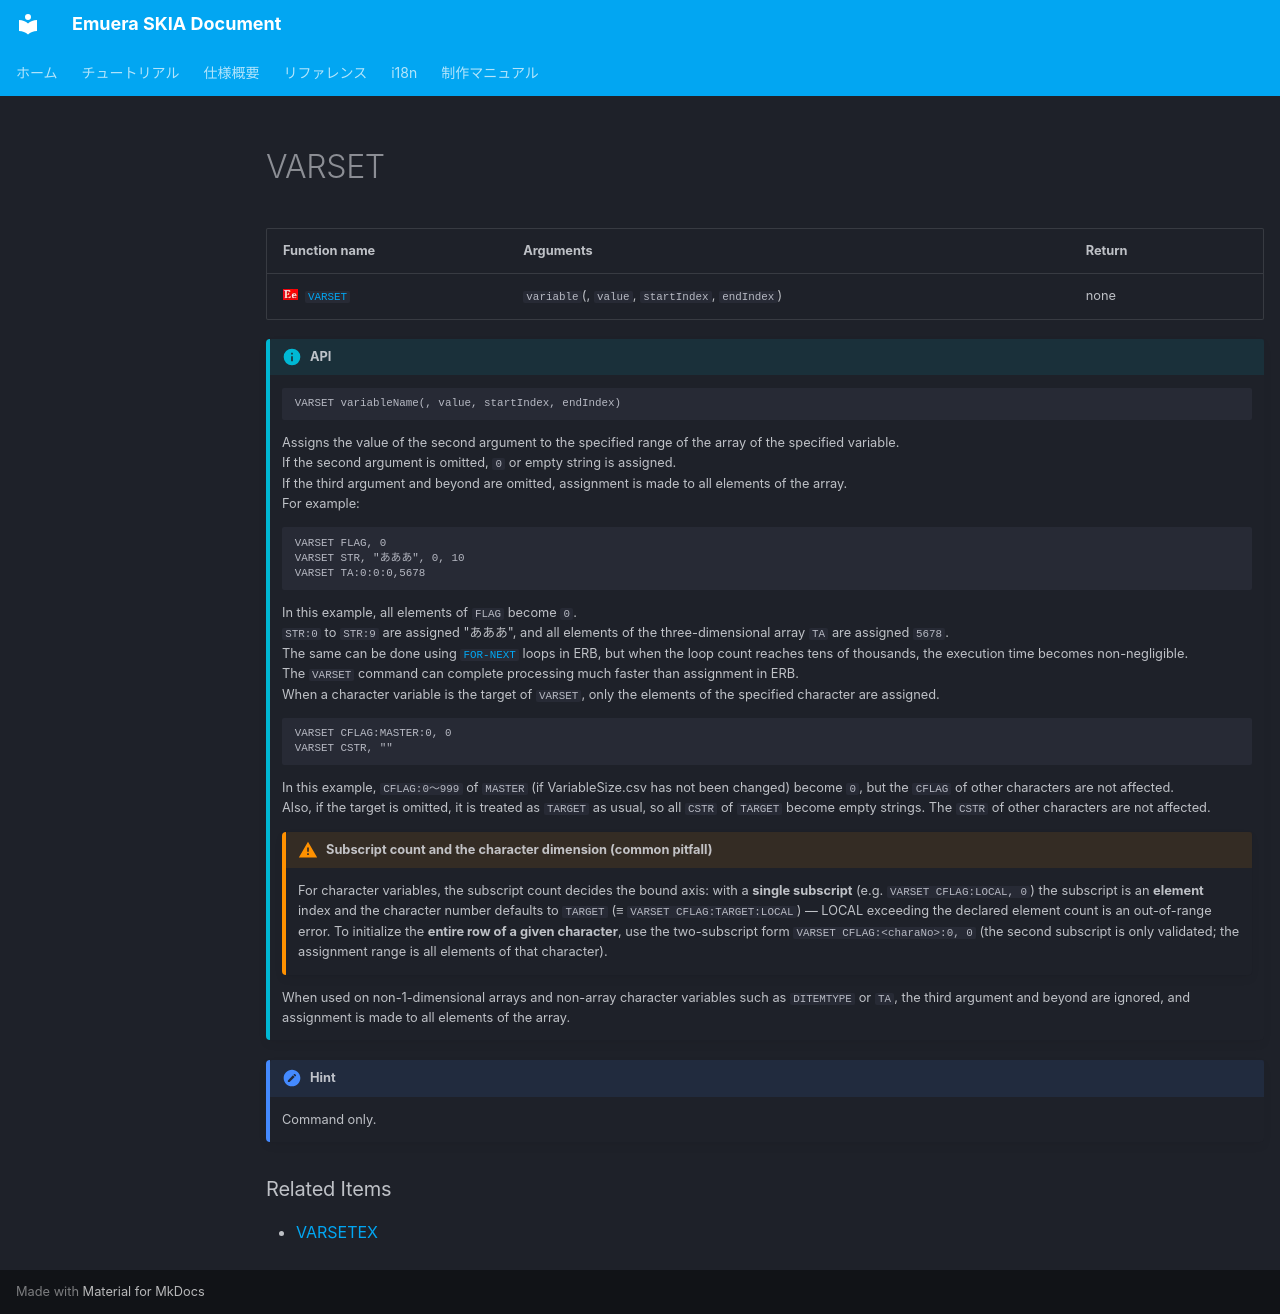

repository: qirchen421/emuera.sk.doc · page: Reference/VARSET.en.html · generator: mkdocs

---
hide:
  - toc
---

# VARSET

| Function name                                                   | Arguments                                 | Return |
| :------------------------------------------------------------- | :---------------------------------------- | :----- |
| ![](../assets/images/IconEmuera.webp)[`VARSET`](./VARSET.en.md) | `variable`(, `value`, `startIndex`, `endIndex`) | none   |

!!! info "API"

    ```  { #language-erbapi }
	VARSET variableName(, value, startIndex, endIndex)
    ```
	Assigns the value of the second argument to the specified range of the array of the specified variable.  
	If the second argument is omitted, `0` or empty string is assigned.  
	If the third argument and beyond are omitted, assignment is made to all elements of the array.  
	For example:

    ```  { #language-erbapi }
	VARSET FLAG, 0
	VARSET STR, "あああ", 0, 10
	VARSET TA:0:0:0,5678
    ```

	In this example, all elements of `FLAG` become `0`.  
	`STR:0` to `STR:9` are assigned "あああ", and all elements of the three-dimensional array `TA` are assigned `5678`.  
	The same can be done using [`FOR-NEXT`](./FOR.en.md) loops in ERB, but when the loop count reaches tens of thousands, the execution time becomes non-negligible.  
	The `VARSET` command can complete processing much faster than assignment in ERB.  
	When a character variable is the target of `VARSET`, only the elements of the specified character are assigned.

    ```  { #language-erbapi }
	VARSET CFLAG:MASTER:0, 0
	VARSET CSTR, ""
    ```

	In this example, `CFLAG:0～999` of `MASTER` (if VariableSize.csv has not been changed) become `0`, but the `CFLAG` of other characters are not affected.  
	Also, if the target is omitted, it is treated as `TARGET` as usual, so all `CSTR` of `TARGET` become empty strings. The `CSTR` of other characters are not affected.
	!!! warning "Subscript count and the character dimension (common pitfall)"
		For character variables, the subscript count decides the bound axis: with a **single subscript** (e.g. `VARSET CFLAG:LOCAL, 0`) the subscript is an **element** index and the character number defaults to `TARGET` (≡ `VARSET CFLAG:TARGET:LOCAL`) — LOCAL exceeding the declared element count is an out-of-range error. To initialize the **entire row of a given character**, use the two-subscript form `VARSET CFLAG:<charaNo>:0, 0` (the second subscript is only validated; the assignment range is all elements of that character).
  
	When used on non-1-dimensional arrays and non-array character variables such as `DITEMTYPE` or `TA`, the third argument and beyond are ignored, and assignment is made to all elements of the array.

!!! hint "Hint"

    Command only.

### Related Items
- [VARSETEX](VARSETEX.en.md)
